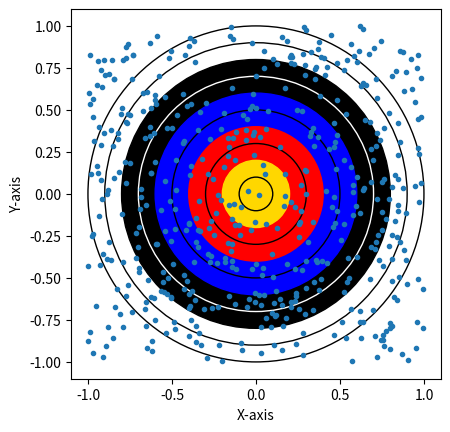

Recreate this plot in Python.
import random as rng
import matplotlib.pyplot as plt
import math


def generateCoordinate(RADIAL : bool, xs, ys) -> int:
    
    if (RADIAL):
        xPos, yPos, radius = generateCoordinateRadially(xs, ys)
    else:
        xPos, yPos = generateCoordinateUniformly(xs, ys)
        radius = (xPos**2 + yPos**2)**(1/2)
    
    xs.append(xPos)
    ys.append(yPos)
    
    # print(radius)
    
    return radius

def generateCoordinateRadially(xs, ys):
    
    # generate a random angle
    theta = rng.uniform(0,2*math.pi)
    
    # generate a random distance across the radius
    radius = rng.uniform(0.0,1.0)
    
    # generate a point based on the angle and radius
    xPos = math.sin(theta) * radius
    yPos = math.cos(theta) * radius
    # print(theta, radius, xPos, yPos)
    
    return xPos, yPos, radius

def generateCoordinateUniformly(xs, ys):
    xPos = rng.uniform(-1.0, 1.0)
    yPos = rng.uniform(-1.0, 1.0)
    
    return xPos, yPos

def generateCoordinates(IS_RADIAL, loops, numberOfShots, metricArr, imperialArr):
    xs = []
    ys = []
    counter = 0
    maxR = 1
    
    while counter<loops:
        counted = False

        # here i make the random numbers
        radius = generateCoordinate(IS_RADIAL, xs, ys)      
        #print(f"x: {xPos}, y: {yPos}, r: {radius}")


        # here i check if between a certain boundary, then add to array
        for i in range(0, 10, 1):
            #print(i)
            tenthI = i/10
            
            if (radius<((tenthI+0.1)*maxR) and (not counted)):
                metricArr[i] += 1
                imperialArr[i//2] += 1
                counted=True
                #print("metric counted")
                numberOfShots+=1
        
        counter+=1
    
    return metricArr, imperialArr, xs, ys, numberOfShots

def createUniformImage():
    
    
    
    return

def makeFigure(ax):
    # Makes the rings and places them on a figure
    circles = []
    
    # outermost ring boundary
    circles.append(plt.Circle((0, 0), (1), 
                            color='black', fill=False)) # 1  outer white ring boundary
    
    # colour boundaries
    circles.append(plt.Circle((0, 0), (0.8), 
                            color='black', fill=True)) # .8  outer black ring boundary
    circles.append(plt.Circle((0, 0), (0.6), 
                            color='blue', fill=True)) # .6  outer blue ring boundary
    circles.append(plt.Circle((0, 0), (0.4), 
                            color='red', fill=True)) # .4  outer red ring boundary
    circles.append(plt.Circle((0, 0), (0.2), 
                            color='gold', fill=True)) # .2  outer gold ring boundary
    
    # outer inner ring boundaryes, only used for metric
    circles.append(plt.Circle((0, 0), (0.9), 
                            color='black', fill=False)) # .9  inner white ring boundary
    circles.append(plt.Circle((0, 0), (0.7), 
                            color='white', fill=False)) # .7
    circles.append(plt.Circle((0, 0), (0.5), 
                            color='black', fill=False)) # .5
    circles.append(plt.Circle((0, 0), (0.3), 
                            color='black', fill=False)) # .3
    circles.append(plt.Circle((0, 0), (0.1), 
                            color='black', fill=False)) # .1


    for i in range(0, 10):
        ax.add_patch(circles[i])
    return

def calculateAndPrintResults(numberOfShots, metricArr, imperialArr, loops):
    metricArrR = [0, 0, 0, 0, 0, 0, 0, 0, 0, 0]
    imperialArrR = [0, 0, 0, 0, 0]
    
    

    for i in range(0, 10):
        metricArrR[i] = metricArr[i]*(10-i)
        #print("metric", i, 10-i)

    for i in range(0, 5):
        imperialArrR[i] = imperialArr[i]*(9-(2*i))
        #print("imperial", i, 9-2*i)
        

    
    print("sum divided by number in circle")
    print("\nMetric")
    print(metricArr, metricArrR, ", sum: ", sum(metricArrR),
        ", avg: ", (sum(metricArrR)/numberOfShots))

    print("\nImperial")
    print(imperialArr, imperialArrR, ", sum: ", sum(imperialArrR), 
        ", avg: ", (sum(imperialArrR)/numberOfShots))

    print("\n")

    print("accounting for not including misses")
    print(metricArr, metricArrR, ", sum: ", sum(metricArrR),
        ", avg: ", (sum(metricArrR)/loops))
    print(imperialArr, imperialArrR, ", sum: ", sum(imperialArrR), 
        ", avg: ", (sum(imperialArrR)/loops))
    
    return

def displayShots(loops):
    # print("Hello, World!")
    loops = 5_00 #0
    IS_RADIAL = False

    # here i have the arrays and other important things
    metricArr = [0, 0, 0, 0, 0, 0, 0, 0, 0, 0]
    imperialArr = [0, 0, 0, 0, 0]
    numberOfShots = 0


    # generates points and places them in the arrays
    metricArr, imperialArr, xs, ys, numberOfShots = generateCoordinates(IS_RADIAL, loops, numberOfShots, metricArr, imperialArr)


    # calculates and prints out results
    calculateAndPrintResults(numberOfShots, metricArr, imperialArr, loops)

    fig, ax = plt.subplots()

    # sets the limits of the axes
    ax.set_xlim((-1, 1))
    ax.set_ylim((-1, 1))
    
    makeFigure(ax)

    fig.savefig('plotcircles.png')
    

    plt.plot(xs, ys, ".")
    plt.plot(0, 0, color="#000000")
    plt.xlabel('X-axis')
    plt.ylabel('Y-axis')
    plt.autoscale(enable=True, axis='both', tight=None)


    ax.set_aspect('equal', adjustable='box')

    plt.show()
    return


if __name__ == "__main__":
    displayShots(500)